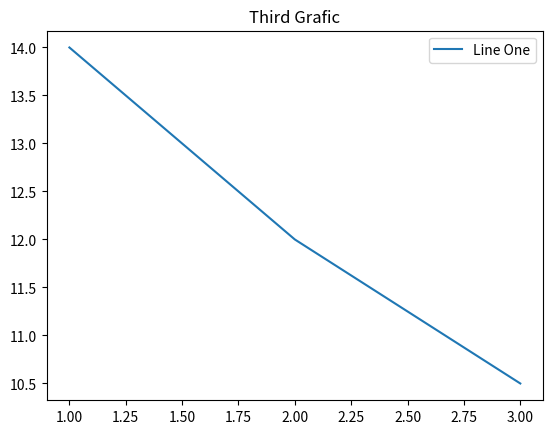

Recreate this plot in Python.
import matplotlib.pyplot as plt

listOne = [1,2,3]
listTow = [14,12,10.5]

plt.plot(listOne,listTow,label = 'Line One')
#plt.xlabel('Place')
#plt.ylabel('Average')
plt.legend()
plt.title('Third Grafic')
plt.show()
